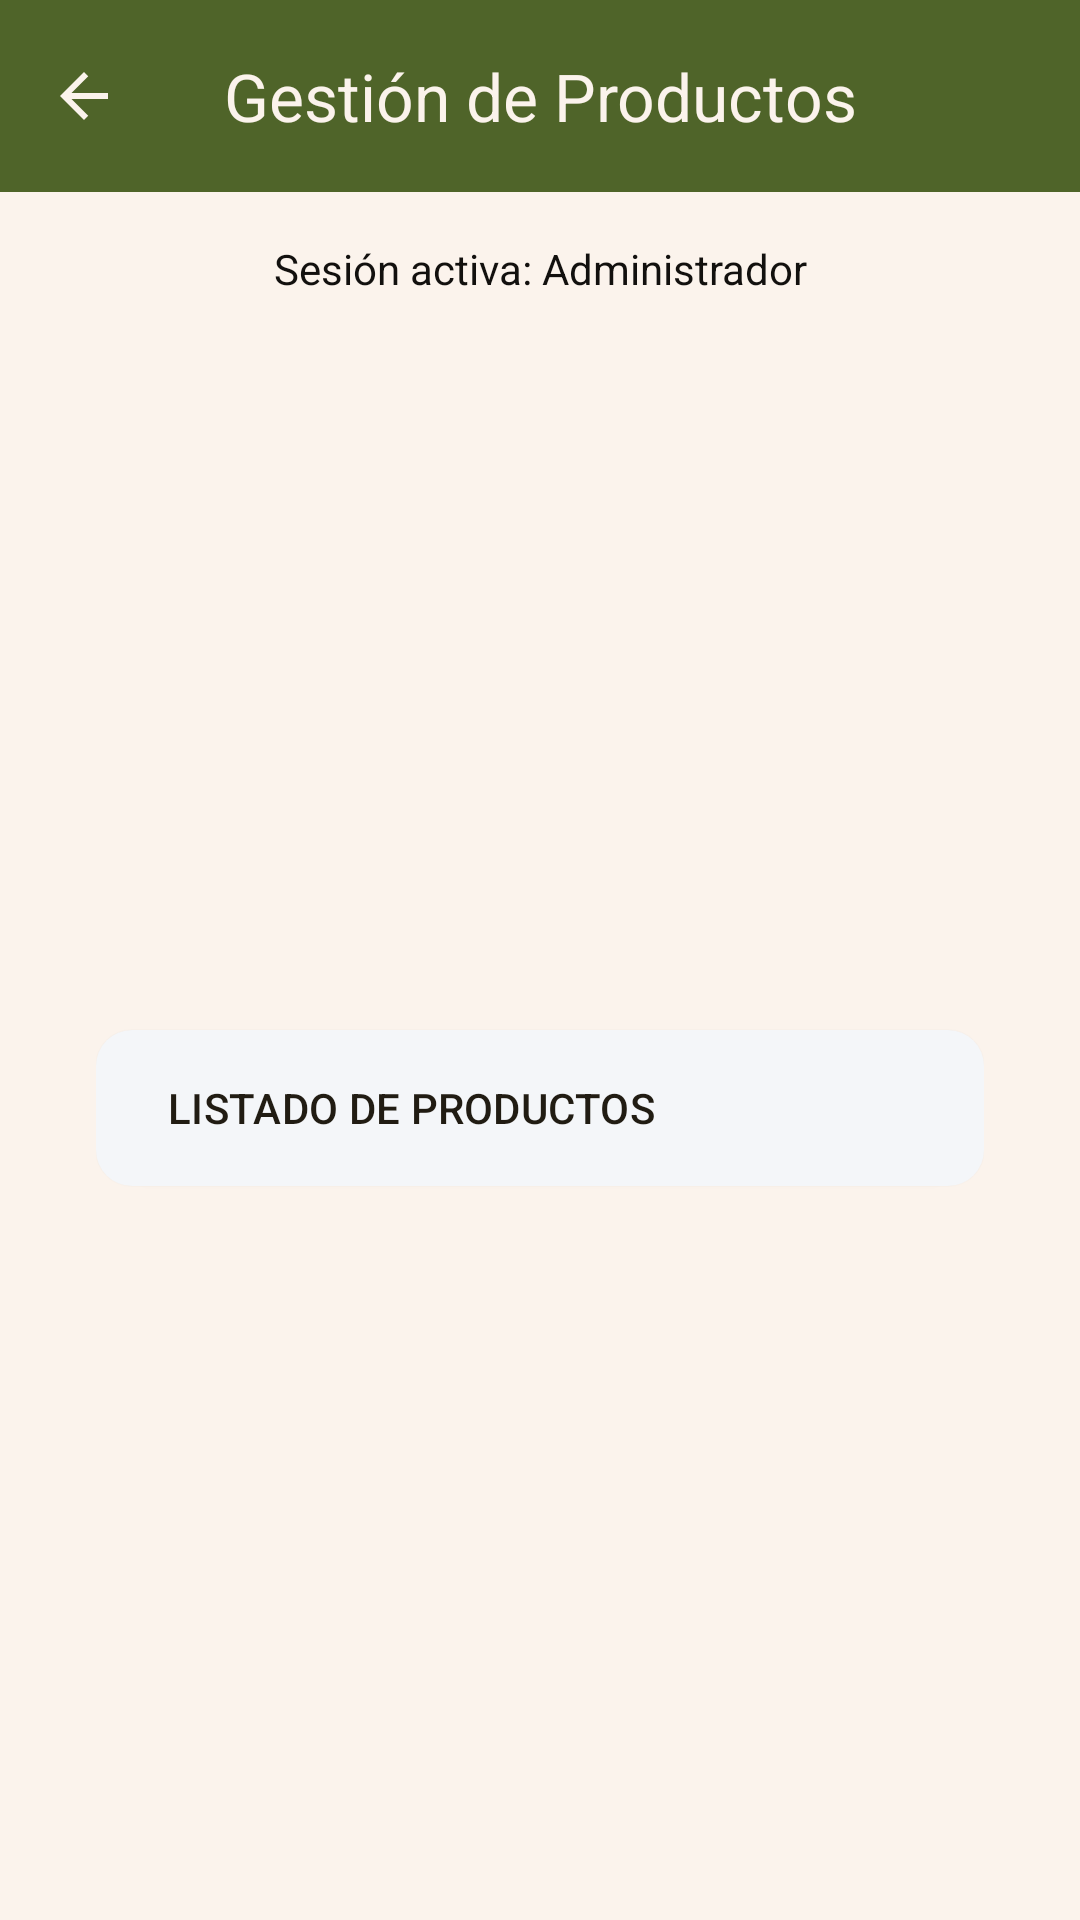

This screen was rendered from an Android layout file. Write that file and the resources it references.
<!-- AndroidManifest.xml: application theme Theme.TodoStock -->
<!-- res/layout/activity_menu_stock.xml -->
<?xml version="1.0" encoding="utf-8"?>
<LinearLayout xmlns:android="http://schemas.android.com/apk/res/android"
    xmlns:app="http://schemas.android.com/apk/res-auto"
    xmlns:tools="http://schemas.android.com/tools"
    android:layout_width="match_parent"
    android:layout_height="match_parent"
    android:orientation="vertical"
    android:background="@color/color_fondo">

    
    <com.google.android.material.appbar.MaterialToolbar
        android:id="@+id/toolbarStock"
        android:layout_width="match_parent"
        android:layout_height="?attr/actionBarSize"
        android:background="@color/color_botones"
        app:navigationIcon="@drawable/flecha_atras"
        app:title="@string/menu_stock_titulo"
        app:titleCentered="true"
        app:titleTextColor="@color/color_fondo" />

    
    <TextView
        android:id="@+id/tvRolActivo"
        android:layout_width="match_parent"
        android:layout_height="wrap_content"
        android:gravity="center"
        android:paddingHorizontal="@dimen/margen_horizontal_pantalla"
        android:paddingVertical="16dp"
        android:text="Sesión activa: Administrador"
        android:textColor="@color/texto_secundario"
        android:textSize="14sp" />

    
    <ScrollView
        android:layout_width="match_parent"
        android:layout_height="0dp"
        android:layout_weight="1"
        android:fillViewport="true">

        <LinearLayout
            android:layout_width="match_parent"
            android:layout_height="wrap_content"
            android:orientation="vertical"
            android:gravity="center_vertical"
            android:paddingHorizontal="@dimen/margen_horizontal_pantalla"
            android:paddingVertical="16dp">

            
            <com.google.android.material.button.MaterialButton
                android:id="@+id/btnStockConsultar"
                style="@style/BotonMenu"
                android:layout_marginBottom="16dp"
                android:text="@string/menu_stock_btn_listado" />

            
            <com.google.android.material.button.MaterialButton
                android:id="@+id/btnStockCargar"
                style="@style/BotonMenu"
                android:layout_marginBottom="16dp"
                android:text="@string/menu_stock_btn_cargar"
                android:visibility="gone" />

        </LinearLayout>
    </ScrollView>

</LinearLayout>
<!-- resources referenced by this layout -->
<resources>
  <color name="color_botones">#4F6429</color>
  <color name="color_fondo">#FBF3EC</color>
  <color name="texto_secundario">#12100E</color>
  <dimen name="margen_horizontal_pantalla">32dp</dimen>
  <!-- drawable flecha_atras (drawable) -->
  <vector android:autoMirrored="true" android:height="24dp"
      android:tint="#FBF3EC" android:viewportHeight="24"
      android:viewportWidth="24" android:width="24dp" xmlns:android="http://schemas.android.com/apk/res/android">
      <path android:fillColor="@android:color/white" android:pathData="M20,11H7.83l5.59,-5.59L12,4l-8,8 8,8 1.41,-1.41L7.83,13H20v-2z"/>
  </vector>
  <string name="menu_stock_btn_cargar">Cargar nuevo producto</string>
  <string name="menu_stock_btn_listado">Listado de productos</string>
  <string name="menu_stock_titulo">Gestión de Productos</string>
  <style name="BotonMenu" parent="Widget.Material3.Button.ElevatedButton">
          <item name="android:layout_width">match_parent</item>
          <item name="android:layout_height">60dp</item>
          <item name="android:layout_marginBottom">12dp</item>
          <item name="android:textAlignment">viewStart</item>
          <item name="android:textAllCaps">true</item>
          <item name="android:textColor">@color/color_texto</item>
          <item name="android:textSize">14sp</item>
          <item name="backgroundTint">@color/gris_fondo_input</item>
          <item name="cornerRadius">12dp</item>
      </style>
  <style name="Theme.TodoStock" parent="Base.Theme.TodoStock">
          <item name="colorPrimary">@color/color_botones</item>
          <item name="colorOnPrimary">@color/white</item>
          <item name="colorPrimaryContainer">@color/gris_fondo_input</item>
          <item name="colorOnPrimaryContainer">@color/color_texto</item>
          <item name="colorSecondary">@color/color_detalles</item>
          <item name="colorOnSecondary">@color/white</item>
          <item name="colorError">@color/color_errores</item>
          <item name="colorOnError">@color/white</item>
          <item name="colorOnSurface">@color/color_texto</item>
          <item name="colorOnSurfaceVariant">@color/texto_tenue</item>
          <item name="android:textColorHint">@color/texto_tenue</item>
          <item name="android:windowBackground">@color/color_fondo</item>
          <item name="android:forceDarkAllowed" tools:targetApi="q">false</item>
      </style>
  <color name="color_texto">#211C13</color>
  <color name="gris_fondo_input">#F4F6F9</color>
  <style name="Base.Theme.TodoStock" parent="Theme.Material3.Light.NoActionBar" />
  <color name="white">#ECE7E4</color>
  <color name="color_detalles">#976E46</color>
  <color name="color_errores">#AC0D0D</color>
  <color name="texto_tenue">#6B6560</color>
</resources>
